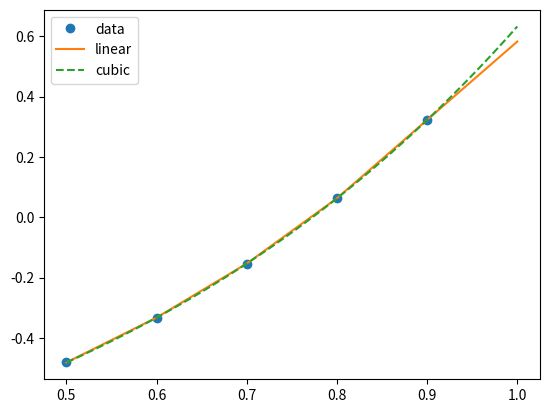

Recreate this plot in Python.
from scipy.interpolate import interp1d
import math
import numpy as np
import matplotlib.pyplot as plt

#create a function that takes an input, x, and returns the value f(x)
def funtion(x):
    return x**3 - ((math.e)**(-x))
    
#define x as 5 values in between .5 and 1, and y as the output of those values, f(a)
x = np.arange(.5, 1, .1)
y = funtion(x)

#create two variables, f and f2, that can calculate linear and cubic interpolation
f = interp1d(x, y, fill_value='extrapolate')
f2 = interp1d(x, y, kind='cubic', fill_value='extrapolate')

#create a new x variable with 100 numbers in between .5 and 1
xnew = np.linspace(.5, 1, 100)

#plot the original data, linear interpolation, and cubic interpolation. Also add a legend.
plt.plot(x, y, 'o', xnew, f(xnew), '-', xnew, f2(xnew), '--')
plt.legend(['data', 'linear', 'cubic'], loc='best')
plt.show()
